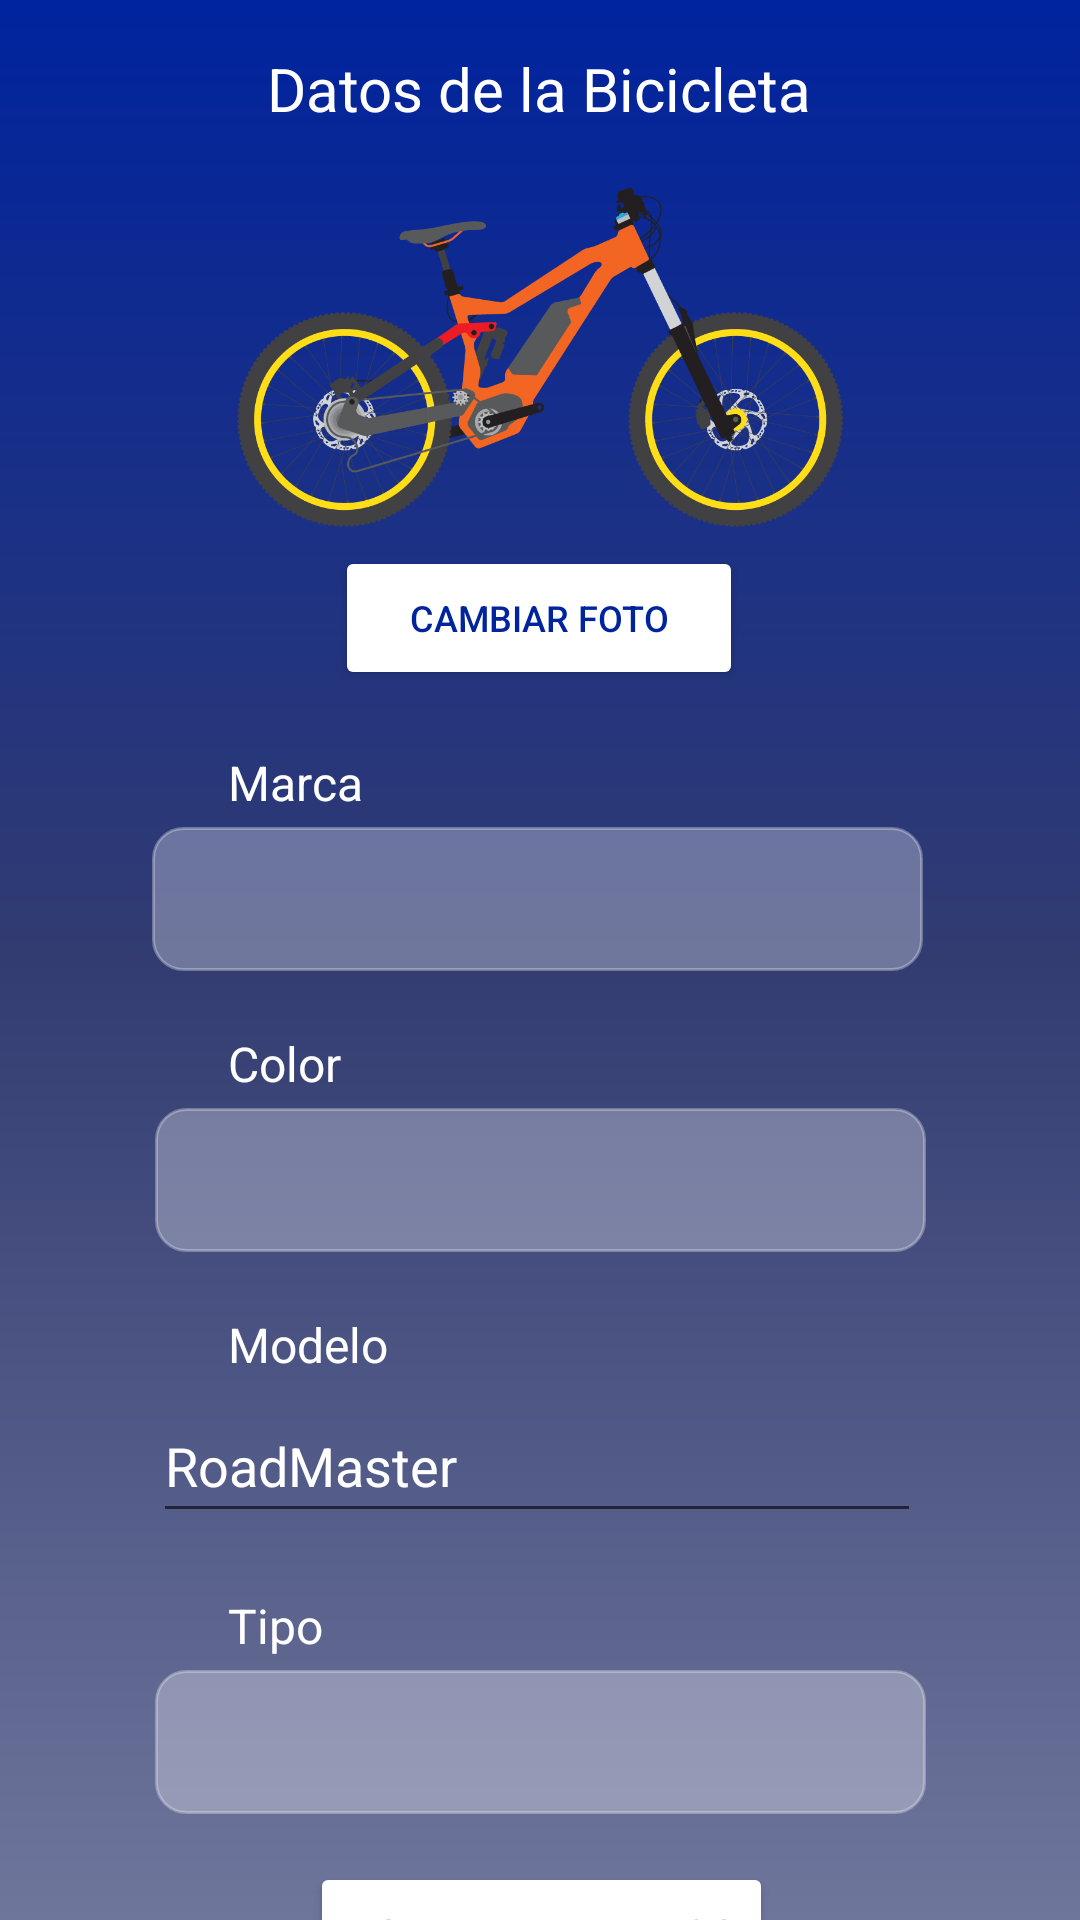

Write the Android layout XML for this screen, with the resource values it uses.
<!-- AndroidManifest.xml: application theme Theme.Bicisupport -->
<!-- res/layout/fragment_bici_details.xml -->
<?xml version="1.0" encoding="utf-8"?>
<FrameLayout xmlns:android="http://schemas.android.com/apk/res/android"
    xmlns:app="http://schemas.android.com/apk/res-auto"
    xmlns:tools="http://schemas.android.com/tools"
    android:layout_width="match_parent"
    android:layout_height="match_parent"
    android:background="@drawable/background"
    tools:context=".fragments.BiciDetailsFragment">

    <TextView
        android:id="@+id/textView2"
        android:layout_width="wrap_content"
        android:layout_height="wrap_content"
        android:layout_gravity="center_horizontal"
        android:layout_marginTop="16dp"
        android:text="@string/btitulo"
        android:textColor="#FFFFFF"
        android:textSize="20sp" />

    <androidx.constraintlayout.widget.ConstraintLayout
        android:layout_width="match_parent"
        android:layout_height="match_parent"
        android:layout_marginTop="60dp">

        <ImageView
            android:id="@+id/imageView"
            android:layout_width="202dp"
            android:layout_height="118dp"
            android:src="@drawable/bicicleta"
            app:layout_constraintEnd_toEndOf="parent"
            app:layout_constraintStart_toStartOf="parent"
            app:layout_constraintTop_toTopOf="parent" />

        <Button
            android:id="@+id/button2"
            android:layout_width="136dp"
            android:layout_height="48dp"
            android:layout_marginTop="4dp"
            android:backgroundTint="#FFFFFF"
            android:text="@string/bfoto"
            android:textColor="#00239E"
            android:textSize="12sp"
            app:layout_constraintEnd_toEndOf="parent"
            app:layout_constraintHorizontal_bias="0.498"
            app:layout_constraintStart_toStartOf="parent"
            app:layout_constraintTop_toBottomOf="@+id/imageView" />

        <TextView
            android:id="@+id/textView3"
            android:layout_width="wrap_content"
            android:layout_height="wrap_content"
            android:layout_marginStart="76dp"
            android:layout_marginTop="20dp"
            android:text="@string/bmarca"
            android:textColor="#FFFFFF"
            android:textSize="16sp"
            app:layout_constraintStart_toStartOf="parent"
            app:layout_constraintTop_toBottomOf="@+id/button2" />

        <TextView
            android:id="@+id/textView8"
            android:layout_width="wrap_content"
            android:layout_height="wrap_content"
            android:layout_marginStart="76dp"
            android:layout_marginTop="20dp"
            android:text="@string/bcolor"
            android:textColor="#FFFFFF"
            android:textSize="16sp"
            app:layout_constraintStart_toStartOf="parent"
            app:layout_constraintTop_toBottomOf="@+id/bsmarca" />

        <TextView
            android:id="@+id/textView9"
            android:layout_width="wrap_content"
            android:layout_height="wrap_content"
            android:layout_marginStart="76dp"
            android:layout_marginTop="20dp"
            android:text="@string/bmodelo"
            android:textColor="#FFFFFF"
            android:textSize="16sp"
            app:layout_constraintStart_toStartOf="parent"
            app:layout_constraintTop_toBottomOf="@+id/bscolor" />

        <Spinner
            android:id="@+id/bsmarca"
            android:layout_width="257dp"
            android:layout_height="48dp"
            android:layout_marginTop="4dp"
            android:background="@drawable/shaperadius"
            android:backgroundTint="#FFFFFF"
            app:layout_constraintEnd_toEndOf="parent"
            app:layout_constraintHorizontal_bias="0.493"
            app:layout_constraintStart_toStartOf="parent"
            app:layout_constraintTop_toBottomOf="@+id/textView3" />

        <Spinner
            android:id="@+id/bscolor"
            android:layout_width="257dp"
            android:layout_height="48dp"
            android:layout_marginTop="4dp"
            android:background="@drawable/shaperadius"
            android:backgroundTint="#FFFFFF"
            app:layout_constraintEnd_toEndOf="parent"
            app:layout_constraintStart_toStartOf="parent"
            app:layout_constraintTop_toBottomOf="@+id/textView8" />

        <Spinner
            android:id="@+id/bstipo"
            android:layout_width="257dp"
            android:layout_height="48dp"
            android:layout_marginTop="4dp"
            android:background="@drawable/shaperadius"
            android:backgroundTint="#FFFFFF"
            app:layout_constraintEnd_toEndOf="parent"
            app:layout_constraintStart_toStartOf="parent"
            app:layout_constraintTop_toBottomOf="@+id/textView10" />

        <Button
            android:id="@+id/button3"
            android:layout_width="wrap_content"
            android:layout_height="wrap_content"
            android:layout_marginTop="16dp"
            android:backgroundTint="#FFFFFF"
            android:text="@string/bactualizar"
            android:textColor="#00239E"
            app:layout_constraintEnd_toEndOf="parent"
            app:layout_constraintHorizontal_bias="0.502"
            app:layout_constraintStart_toStartOf="parent"
            app:layout_constraintTop_toBottomOf="@+id/bstipo" />

        <EditText
            android:id="@+id/editTextTextPersonName"
            android:layout_width="256dp"
            android:layout_height="48dp"
            android:layout_marginTop="4dp"
            android:ems="10"
            android:inputType="textPersonName"
            android:text="@string/bmodeloq"
            android:textColor="#FFFFFF"
            app:layout_constraintEnd_toEndOf="parent"
            app:layout_constraintHorizontal_bias="0.49"
            app:layout_constraintStart_toStartOf="parent"
            app:layout_constraintTop_toBottomOf="@+id/textView9" />

        <TextView
            android:id="@+id/textView10"
            android:layout_width="wrap_content"
            android:layout_height="wrap_content"
            android:layout_marginStart="76dp"
            android:layout_marginTop="20dp"
            android:text="@string/btipo"
            android:textColor="#FFFFFF"
            android:textSize="16sp"
            app:layout_constraintStart_toStartOf="parent"
            app:layout_constraintTop_toBottomOf="@+id/editTextTextPersonName" />
    </androidx.constraintlayout.widget.ConstraintLayout>


</FrameLayout>
<!-- resources referenced by this layout -->
<resources>
  <!-- drawable background (drawable) -->
  <?xml version="1.0" encoding="utf-8"?>
  <shape xmlns:android="http://schemas.android.com/apk/res/android"
      android:shape="rectangle">
      <gradient
          android:startColor="#6F769C"
          android:centerColor="#323C71"
          android:endColor="@color/project_blue"
          android:angle="90" />
  </shape>
  <!-- drawable bicicleta: png bitmap (drawable-v24, 39108 bytes) -->
  <!-- drawable shaperadius (drawable) -->
  <?xml version="1.0" encoding="utf-8"?>
  <selector xmlns:android="http://schemas.android.com/apk/res/android">
      <item>
          <shape>
              <solid android:color="#4DFFFBFB"></solid>
              <corners android:layout_width="wrap_content" android:layout_height="wrap_content" android:radius="10dp" />
              <padding android:left="10dp" android:right="10dp" android:top="10dp" android:bottom="10dp"/>
              <stroke android:width="1dp" android:color="#4DFFFBFB"/>
          </shape>
      </item>
  </selector>
  <string name="bactualizar">Actualizar Datos</string>
  <string name="bcolor">Color</string>
  <string name="bfoto">Cambiar Foto</string>
  <string name="bmarca">Marca</string>
  <string name="bmodelo">Modelo</string>
  <string name="bmodeloq">RoadMaster</string>
  <string name="btipo">Tipo</string>
  <string name="btitulo">Datos de la Bicicleta</string>
  <style name="Theme.Bicisupport" parent="Theme.MaterialComponents.DayNight.DarkActionBar">
          
          <item name="colorPrimary">@color/purple_500</item>
          <item name="colorPrimaryVariant">@color/purple_700</item>
          <item name="colorOnPrimary">@color/white</item>
          
          <item name="colorSecondary">@color/teal_200</item>
          <item name="colorSecondaryVariant">@color/teal_700</item>
          <item name="colorOnSecondary">@color/black</item>
          
          <item name="android:statusBarColor" tools:targetApi="l">?attr/colorPrimaryVariant</item>
          
      </style>
  <color name="project_blue">#00239E</color>
  <color name="purple_500">#FF6200EE</color>
  <color name="purple_700">#FF3700B3</color>
  <color name="white">#FFFFFFFF</color>
  <color name="teal_200">#FF03DAC5</color>
  <color name="teal_700">#FF018786</color>
  <color name="black">#FF000000</color>
</resources>
